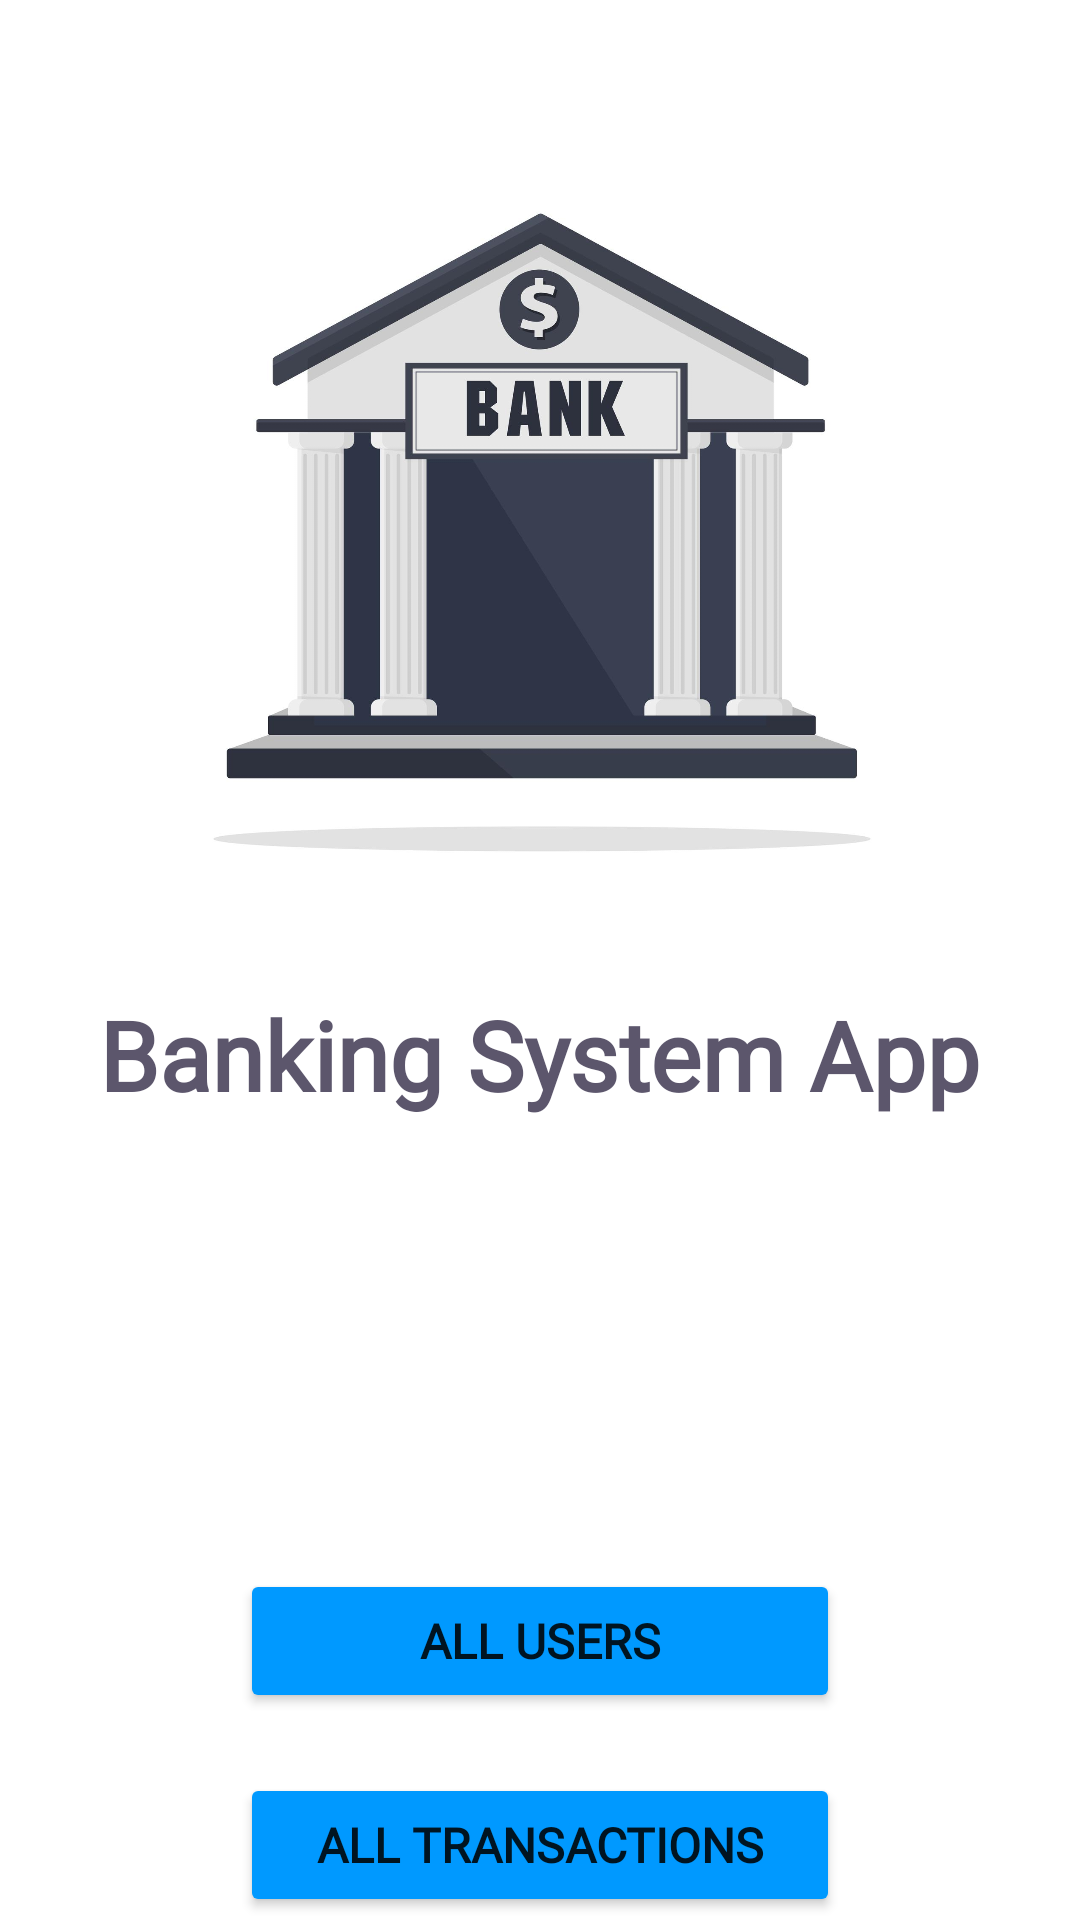

Produce the Android XML layout that renders to this screen, including the resource entries it uses.
<!-- AndroidManifest.xml: application theme Theme.BasicBankingApp -->
<!-- res/layout/activity_home_screen.xml -->
<?xml version="1.0" encoding="utf-8"?>
<LinearLayout
    xmlns:android="http://schemas.android.com/apk/res/android"
    xmlns:app="http://schemas.android.com/apk/res-auto"
    xmlns:tools="http://schemas.android.com/tools"
    android:id="@+id/home_screen"
    android:background="@color/white"
    android:layout_width="match_parent"
    android:layout_height="match_parent"
    android:orientation="vertical"
    tools:context=".UI.HomeScreen">

    <androidx.appcompat.widget.AppCompatImageView
        android:id="@+id/bank_logo"
        android:layout_width="match_parent"
        android:layout_marginTop="50dp"
        android:layout_height="250dp"
        android:src="@drawable/bank_logo"/>

    <TextView
        android:id="@+id/bank_title"
        android:layout_width="wrap_content"
        android:layout_height="wrap_content"
        android:layout_gravity="center_horizontal"
        android:layout_marginTop="30dp"
        android:fontFamily="@font/averia_serif_libre_light"
        android:text="@string/banking_system_app"
        android:textColor="#DD433C55"
        android:textSize="32sp"
        android:textStyle="bold" />

    <Button
        android:id="@+id/all_users"
        android:layout_width="match_parent"
        android:layout_height="wrap_content"
        android:layout_gravity="center_horizontal"
        android:layout_marginLeft="80dp"
        android:layout_marginTop="150dp"
        android:layout_marginRight="80dp"
        android:backgroundTint="#0099ff"
        android:onClick="showAllUsers"
        android:textSize="16sp"
        android:fontFamily="@font/averia_serif_libre_light"
        android:text="@string/all_users"
        android:textStyle="bold" />

    <Button
        android:id="@+id/all_transactions"
        android:layout_marginLeft="80dp"
        android:layout_marginRight="80dp"
        android:layout_width="match_parent"
        android:layout_height="wrap_content"
        android:layout_marginTop="20dp"
        android:backgroundTint="#0099ff"
        android:text="@string/all_transactions"
        android:textStyle="bold"
        android:onClick="showAllTransactions"
        android:textSize="16sp"
        android:fontFamily="@font/averia_serif_libre_light"
        android:layout_gravity="center_horizontal" />
</LinearLayout>
<!-- resources referenced by this layout -->
<resources>
  <color name="white">#FFFFFFFF</color>
  <!-- drawable bank_logo: jpg bitmap (drawable, 120372 bytes) -->
  <string name="all_transactions">All Transactions</string>
  <string name="all_users">All Users</string>
  <string name="banking_system_app">Banking System App</string>
  <style name="Theme.BasicBankingApp" parent="Theme.MaterialComponents.DayNight.NoActionBar">
          
          <item name="colorPrimary">#0099ff</item>
          <item name="colorPrimaryVariant">#0099ff</item>
          <item name="colorOnPrimary">@color/white</item>
  
          
          <item name="colorSecondary">@color/teal_200</item>
          <item name="colorSecondaryVariant">@color/teal_700</item>
          <item name="colorOnSecondary">@color/black</item>
          
          <item name="android:statusBarColor" tools:targetApi="l">?attr/colorPrimaryVariant</item>
          
      </style>
  <color name="teal_200">#FF03DAC5</color>
  <color name="teal_700">#FF018786</color>
  <color name="black">#FF000000</color>
</resources>
